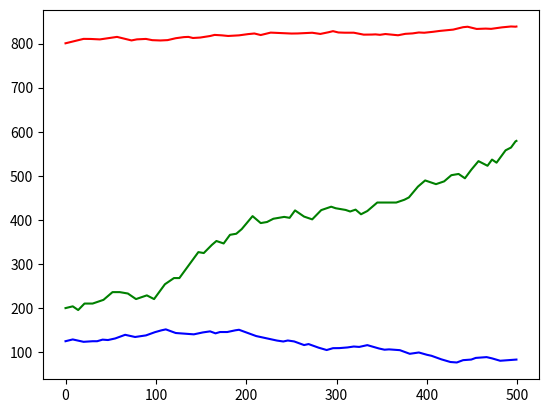

The script that saved this image:
from random import randint
import matplotlib.pyplot as plt


class Stock:
    """A Class that generates a stock price"""

    # public static variable (enum)
    NEUTRAL = 0
    BULLISH = 1
    BEARISH = 2

    # private static variable
    _DELTA = { NEUTRAL: (-5, 5), BULLISH: (-5, 8), BEARISH: (-8, 5) }

    def __init__(self, start: float, trend: int = 2, volatility: float = 0.0) -> None:
        """Initialize with the given value

        start: the start price of the stock.
        trend: the trend of the stock in the current market. (NEUTRAL, BULLISH, BEARISH)
        volatility: how volatile the stock price is. (0.25 means 25%, 1.2 means 120%)

        Precondition:
            start >= 0.0
            trend in range(3)   # either NEUTRAL, BULLISH, BEARISH
            volatility >= 0
        """

        self._trend = trend
        self._volatility = 1 + volatility

        # start = 125 => scale = 1000
        # start = 800 => scale = 2000
        # TODO 
        self._scale = int(f'1{"0" * len(str(start))}')


        self._base = start / self._scale        # the base value, add or subtract from this
        self._delta = 0.0005                    # the change to add or subtract from the above
        self._cycle = 10                        # this is the length of a cycle. 

    def _generate_normalized(self) -> float:
        """Return a normalized value in the range of 0 - 1
        """

        if self._base <= 0:
            self._base = 0
            return self._base
        
        # stock price too high, need a small pull back
        if self._base >= 0.8:
            self._trend = Stock.NEUTRAL
            
        self._cycle -= 1
        if self._cycle == 0: # end of cycle
            self._cycle = int(randint(5, 12)) # generate new cycle

            self._delta = (randint(Stock._DELTA[self._trend][0], 
                                   Stock._DELTA[self._trend][1]) / 10_000) * self._volatility
        
        self._base += self._delta

        return self._base


    @property
    def price(self) -> float:
        return self._generate_normalized() * self._scale



if __name__ == '__main__':
    # aapl = Stock(125, trend=Stock.BEARISH)
    # y = [aapl.price for x in range(1000)]
    # plt.plot(y, 'b')
    # plt.show()

    tsla = Stock(800, trend=Stock.BEARISH)
    y = [tsla.price for x in range(500)]
    plt.plot(y, 'r')
    plt.show()

    aapl = Stock(125, trend=Stock.NEUTRAL, volatility=0.5)
    y = [aapl.price for x in range(500)]
    plt.plot(y, 'b')
    plt.show()

    gme = Stock(200, trend=Stock.BULLISH, volatility=2.5)   # 250%
    y = [gme.price for x in range(500)]
    plt.plot(y, 'g')
    plt.show()


# [redacted]

